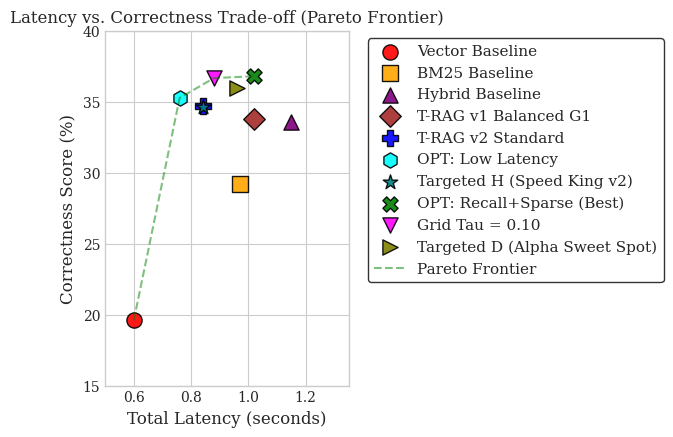
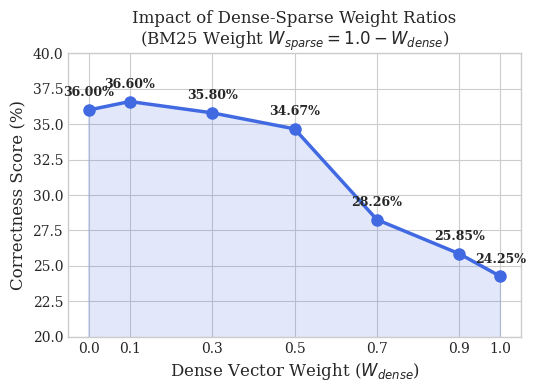

The script that saved these images, in order:
import matplotlib.pyplot as plt
import numpy as np

# Set plot style for academic paper
plt.style.use('seaborn-v0_8-whitegrid' if 'seaborn-v0_8-whitegrid' in plt.style.available else 'default')
plt.rcParams.update({
    'font.family': 'serif',
    'font.size': 11,
    'axes.labelsize': 12,
    'axes.titlesize': 12,
    'xtick.labelsize': 10,
    'ytick.labelsize': 10,
    'figure.titlesize': 14
})

# 1. Pareto Frontier Plot: Latency vs Correctness
fig, ax = plt.subplots(figsize=(6.5, 4.5), dpi=300)

configs = [
    ("Vector Baseline", 0.60, 19.60, "red", "o"),
    ("BM25 Baseline", 0.97, 29.20, "orange", "s"),
    ("Hybrid Baseline", 1.15, 33.60, "purple", "^"),
    ("T-RAG v1 Balanced G1", 1.02, 33.80, "brown", "D"),
    ("T-RAG v2 Standard", 0.84, 34.67, "blue", "P"),
    ("OPT: Low Latency", 0.76, 35.27, "cyan", "h"),
    ("Targeted H (Speed King v2)", 0.84, 34.60, "teal", "*"),
    ("OPT: Recall+Sparse (Best)", 1.02, 36.80, "green", "X"),
    ("Grid Tau = 0.10", 0.88, 36.67, "magenta", "v"),
    ("Targeted D (Alpha Sweet Spot)", 0.96, 36.00, "olive", ">")
]

for label, lat, corr, color, marker in configs:
    ax.scatter(lat, corr, color=color, marker=marker, s=120, label=label, edgecolors='black', alpha=0.9)

# Draw Pareto Frontier curve line
# Sorted by latency: Vector (0.60, 19.60) -> OPT Low Lat (0.76, 35.27) -> T-RAG v2 Std (0.84, 34.67) [not on frontier] 
# -> Grid Tau 0.10 (0.88, 36.67) -> OPT Recall+Sparse (1.02, 36.80)
frontier_x = [0.60, 0.76, 0.88, 1.02]
frontier_y = [19.60, 35.27, 36.67, 36.80]
ax.plot(frontier_x, frontier_y, "g--", alpha=0.5, label="Pareto Frontier")

ax.set_xlabel("Total Latency (seconds)")
ax.set_ylabel("Correctness Score (%)")
ax.set_title("Latency vs. Correctness Trade-off (Pareto Frontier)")
ax.set_xlim(0.5, 1.35)
ax.set_ylim(15, 40)

# Put legend on the bottom right or outside
ax.legend(bbox_to_anchor=(1.05, 1), loc='upper left', frameon=True, facecolor='white', edgecolor='black')
plt.tight_layout()
plt.savefig("fig_pareto.png", bbox_inches='tight')
plt.close()

# 2. Dense vs. Sparse Weight Curve
fig, ax = plt.subplots(figsize=(5.5, 4.0), dpi=300)

dense_weights = np.array([0.0, 0.1, 0.3, 0.5, 0.7, 0.9, 1.0])
correctness = np.array([36.00, 36.60, 35.80, 34.67, 28.26, 25.85, 24.25])

ax.plot(dense_weights, correctness, marker='o', color='royalblue', linewidth=2.5, markersize=8, label="Correctness vs. Dense Weight")
ax.fill_between(dense_weights, correctness, alpha=0.15, color='royalblue')

ax.set_xlabel("Dense Vector Weight ($W_{dense}$)")
ax.set_ylabel("Correctness Score (%)")
ax.set_title("Impact of Dense-Sparse Weight Ratios\n(BM25 Weight $W_{sparse} = 1.0 - W_{dense}$)")
ax.set_xticks(dense_weights)
ax.set_xlim(-0.05, 1.05)
ax.set_ylim(20, 40)

for x, y in zip(dense_weights, correctness):
    ax.annotate(f"{y:.2f}%", (x, y), textcoords="offset points", xytext=(0,10), ha='center', fontsize=9, fontweight='bold')

plt.tight_layout()
plt.savefig("fig_dense_sparse.png")
plt.close()

print("Plots generated successfully!")
